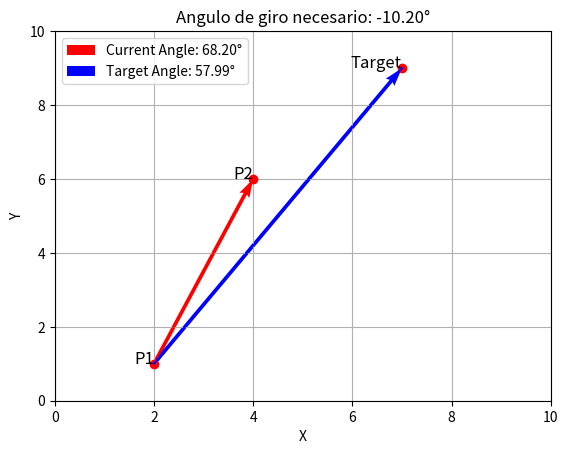

Here is the Python script that generated this plot:
import matplotlib.pyplot as plt
import math

def calculate_angle_between_points(p1, p2):
    delta_x = p2[0] - p1[0]
    delta_y = p2[1] - p1[1]
    angle = math.degrees(math.atan2(delta_y, delta_x))
    return angle

def calculate_turn_angle(current_angle, target_angle):
    turn_angle = target_angle - current_angle
    while turn_angle > 180:
        turn_angle -= 360
    while turn_angle < -180:
        turn_angle += 360
    return turn_angle

# Puntos del robot
point1 = (2, 1)  # Primer punto
point2 = (4, 6)  # Segundo punto

# Punto objetivo
target_point = (7, 9)

# Calculamos el ángulo de dirección actual del robot
current_angle = calculate_angle_between_points(point1, point2)
# Calculamos el ángulo hacia el punto objetivo desde P1
target_angle = calculate_angle_between_points(point1, target_point)
# Calculamos el ángulo de giro necesario
turn_angle = calculate_turn_angle(current_angle, target_angle)

# Crear la figura y los ejes
fig, ax = plt.subplots()

# Plotear los puntos
ax.plot([point1[0], point2[0], target_point[0]], [point1[1], point2[1], target_point[1]], 'ro')
ax.text(point1[0], point1[1], 'P1', fontsize=12, ha='right')
ax.text(point2[0], point2[1], 'P2', fontsize=12, ha='right')
ax.text(target_point[0], target_point[1], 'Target', fontsize=12, ha='right')

# Dibujar las líneas entre los puntos
ax.plot([point1[0], point2[0]], [point1[1], point2[1]], 'r-')
ax.plot([point1[0], target_point[0]], [point1[1], target_point[1]], 'b-')

# Dibujar los vectores de los ángulos
ax.quiver(point1[0], point1[1], point2[0] - point1[0], point2[1] - point1[1], angles='xy', scale_units='xy', scale=1, color='r', label=f'Current Angle: {current_angle:.2f}°')
ax.quiver(point1[0], point1[1], target_point[0] - point1[0], target_point[1] - point1[1], angles='xy', scale_units='xy', scale=1, color='b', label=f'Target Angle: {target_angle:.2f}°')

# Configurar la gráfica
ax.set_xlim(0, 10)
ax.set_ylim(0, 10)
ax.set_xlabel('X')
ax.set_ylabel('Y')
ax.set_title(f'Angulo de giro necesario: {turn_angle:.2f}°')
ax.legend()

# Mostrar la gráfica
plt.grid(True)
plt.axhline(0, color='black',linewidth=0.5)
plt.axvline(0, color='black',linewidth=0.5)
plt.show()
